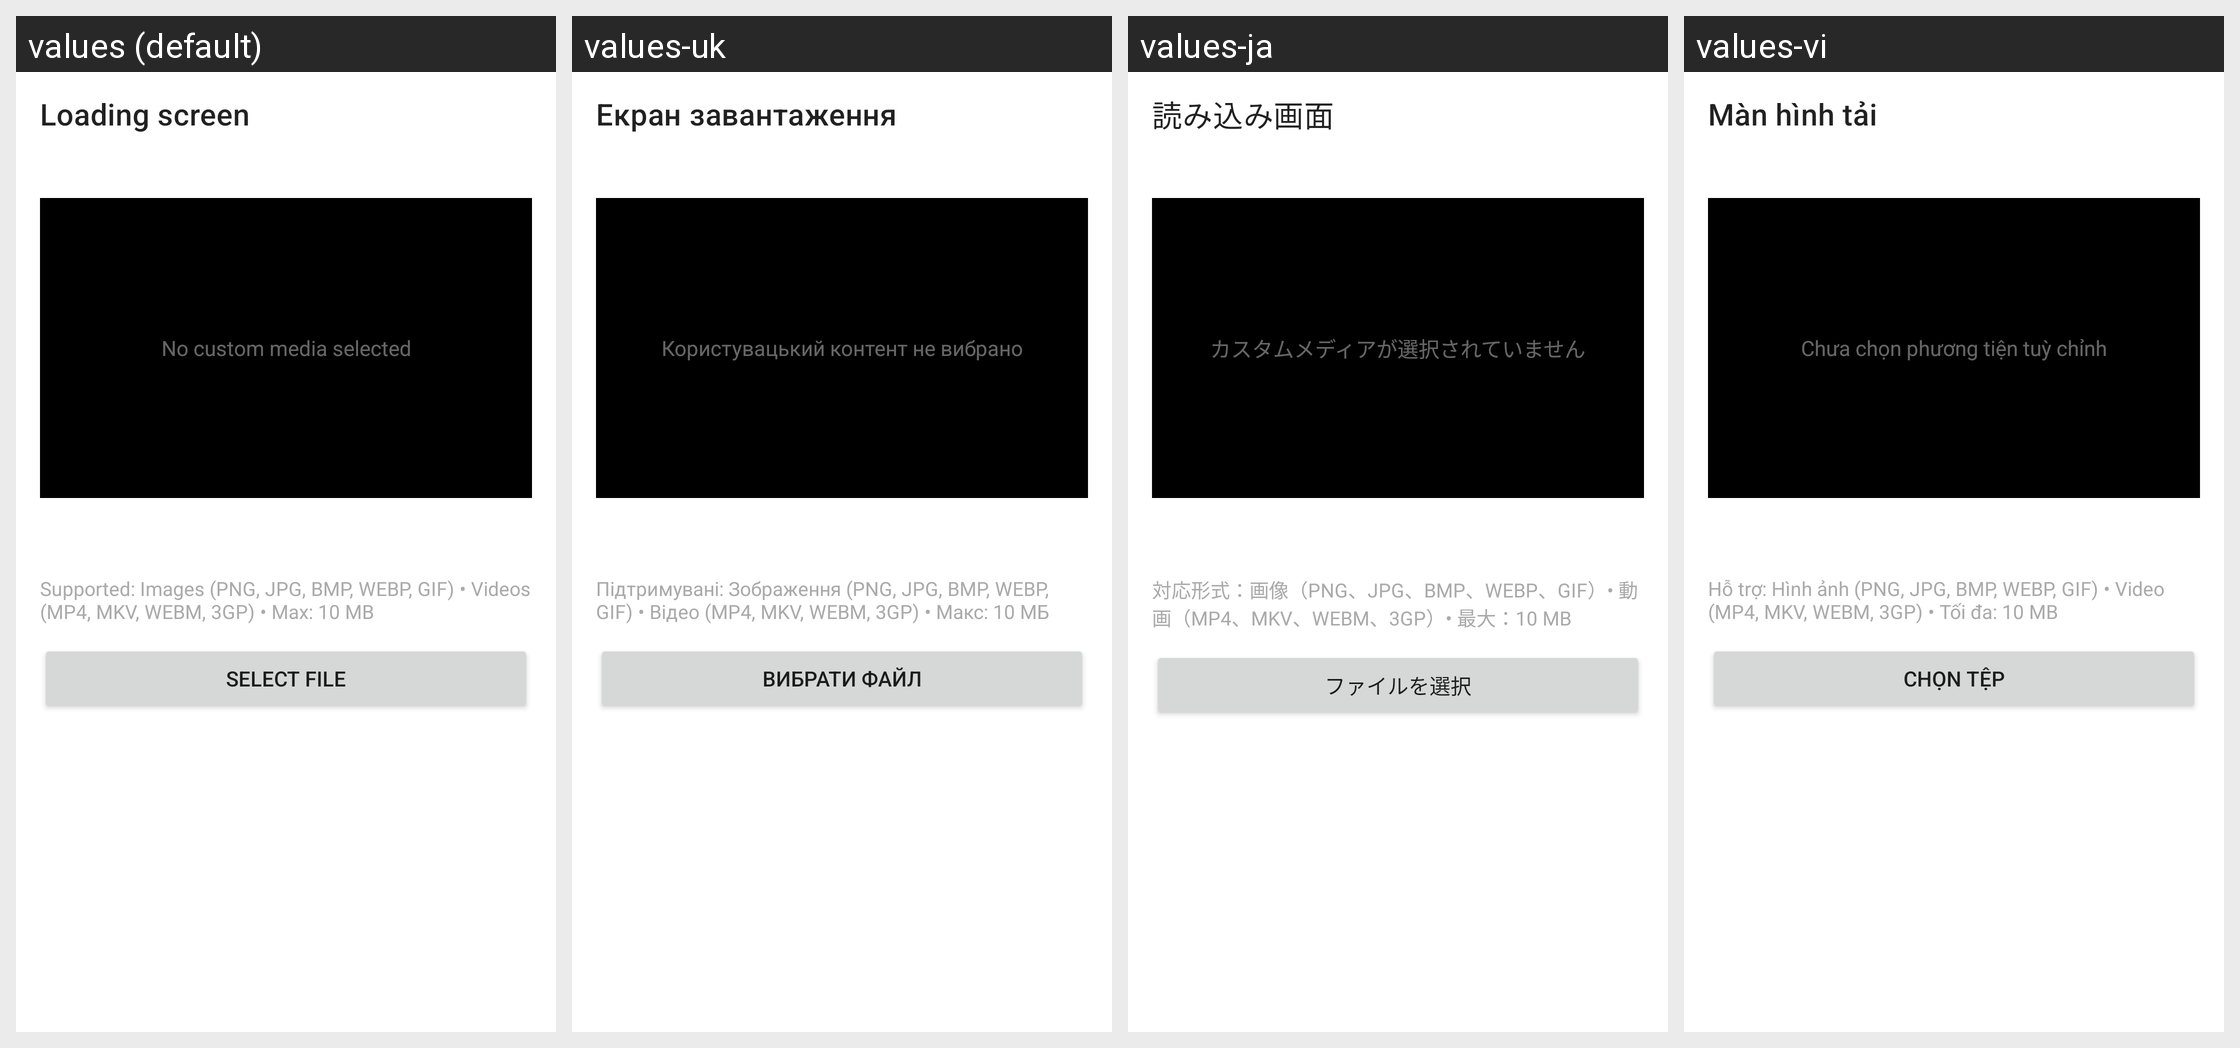

The same Android screen rendered under several of its app's locales, left to right. List the strings drawn on it with the default value and each locale's translation.
Android screen res/layout/fragment_loading_screen.xml rendered under 4 locales, left to right: values (default), values-uk, values-ja, values-vi. Device: Nexus 5 (rendered at 1080×1920; each locale shown at half size, 540×960, under a caption strip naming it); theme Theme.MaterialComponents.DayNight.NoActionBar.
Other locales in the repository, not shown: values-ar, values-cs, values-de, values-es, values-es-rES, values-hu, values-it, values-ka, values-ko, values-nl, values-pl, values-pt-rBR, values-ro, values-ru, values-tr, values-zh-rCN, values-zh-rTW.
Strings drawn on this screen, with the default value and each locale's value (text and hints the layout hard-codes, and strings that could not be matched under every locale, appear in the picture but are not listed):

loading_screen
  values: Loading screen
  values-uk: Екран завантаження
  values-ja: 読み込み画面
  values-vi: Màn hình tải

loading_screen_no_media
  values: No custom media selected
  values-uk: Користувацький контент не вибрано
  values-ja: カスタムメディアが選択されていません
  values-vi: Chưa chọn phương tiện tuỳ chỉnh

loading_screen_supported_formats
  values: Supported: Images (PNG, JPG, BMP, WEBP, GIF) • Videos (MP4, MKV, WEBM, 3GP) • Max: 10 MB
  values-uk: Підтримувані: Зображення (PNG, JPG, BMP, WEBP, GIF) • Відео (MP4, MKV, WEBM, 3GP) • Макс: 10 МБ
  values-ja: 対応形式：画像（PNG、JPG、BMP、WEBP、GIF）• 動画（MP4、MKV、WEBM、3GP）• 最大：10 MB
  values-vi: Hỗ trợ: Hình ảnh (PNG, JPG, BMP, WEBP, GIF) • Video (MP4, MKV, WEBM, 3GP) • Tối đa: 10 MB

loading_screen_select_file
  values: Select file
  values-uk: Вибрати файл
  values-ja: ファイルを選択
  values-vi: Chọn tệp
